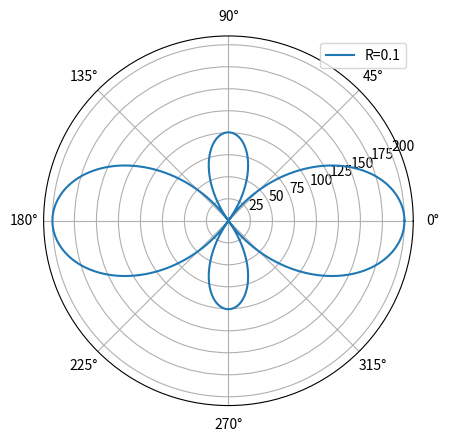
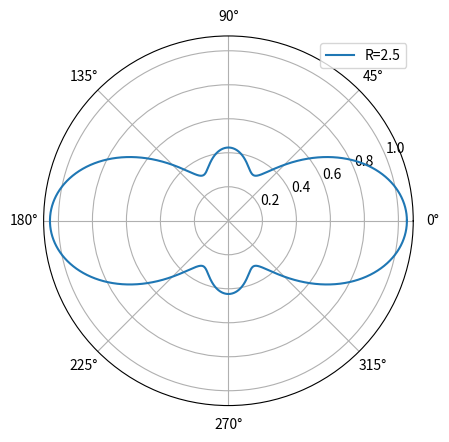
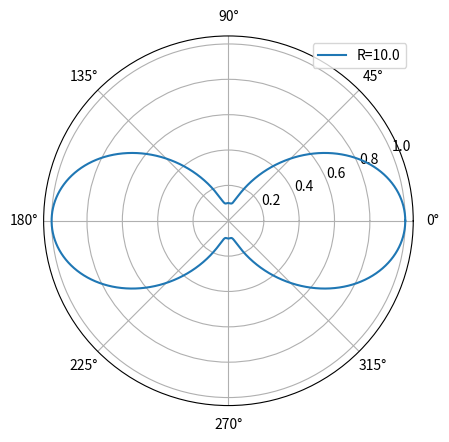

Write the Python code that produced these figures, in order.
# PSUACS
# ACS515_HW6_Q2
# Jasser Alshehri
# Starkey Hearing Technologies
# 2/19/2019


import numpy as np
import matplotlib.pyplot as plt
from numpy import pi, sin, cos, tan, exp


def main(args):
    deg = 0.01
    degRes = deg/360.
    theta = np.pi * np.arange(0,2,degRes)
    R_array = np.array([0.1,2.5,10])
    k=1.

    for i in R_array:
        plt.figure()
        ax = plt.subplot(111, projection='polar')
        ax.plot(theta, quad_dir(theta,i,k), label="R="+str(i))
        plt.legend()
        ax.grid(True)
        plt.savefig("ACS515_HW6_Q2_FIG_R_"+str(i).replace(".","p"))
    plt.show()

    return 0

def quad_dir(theta,R,k):
    i= -1j
    dir = ((1.-(3.*((cos(theta))**2)))*((i*k/R)-(1./(R**2.))+((k**2.)/3.)))-((k**2.)/3.)
    return np.abs(dir)

if __name__ == '__main__':
    import sys

    sys.exit(main(sys.argv))
